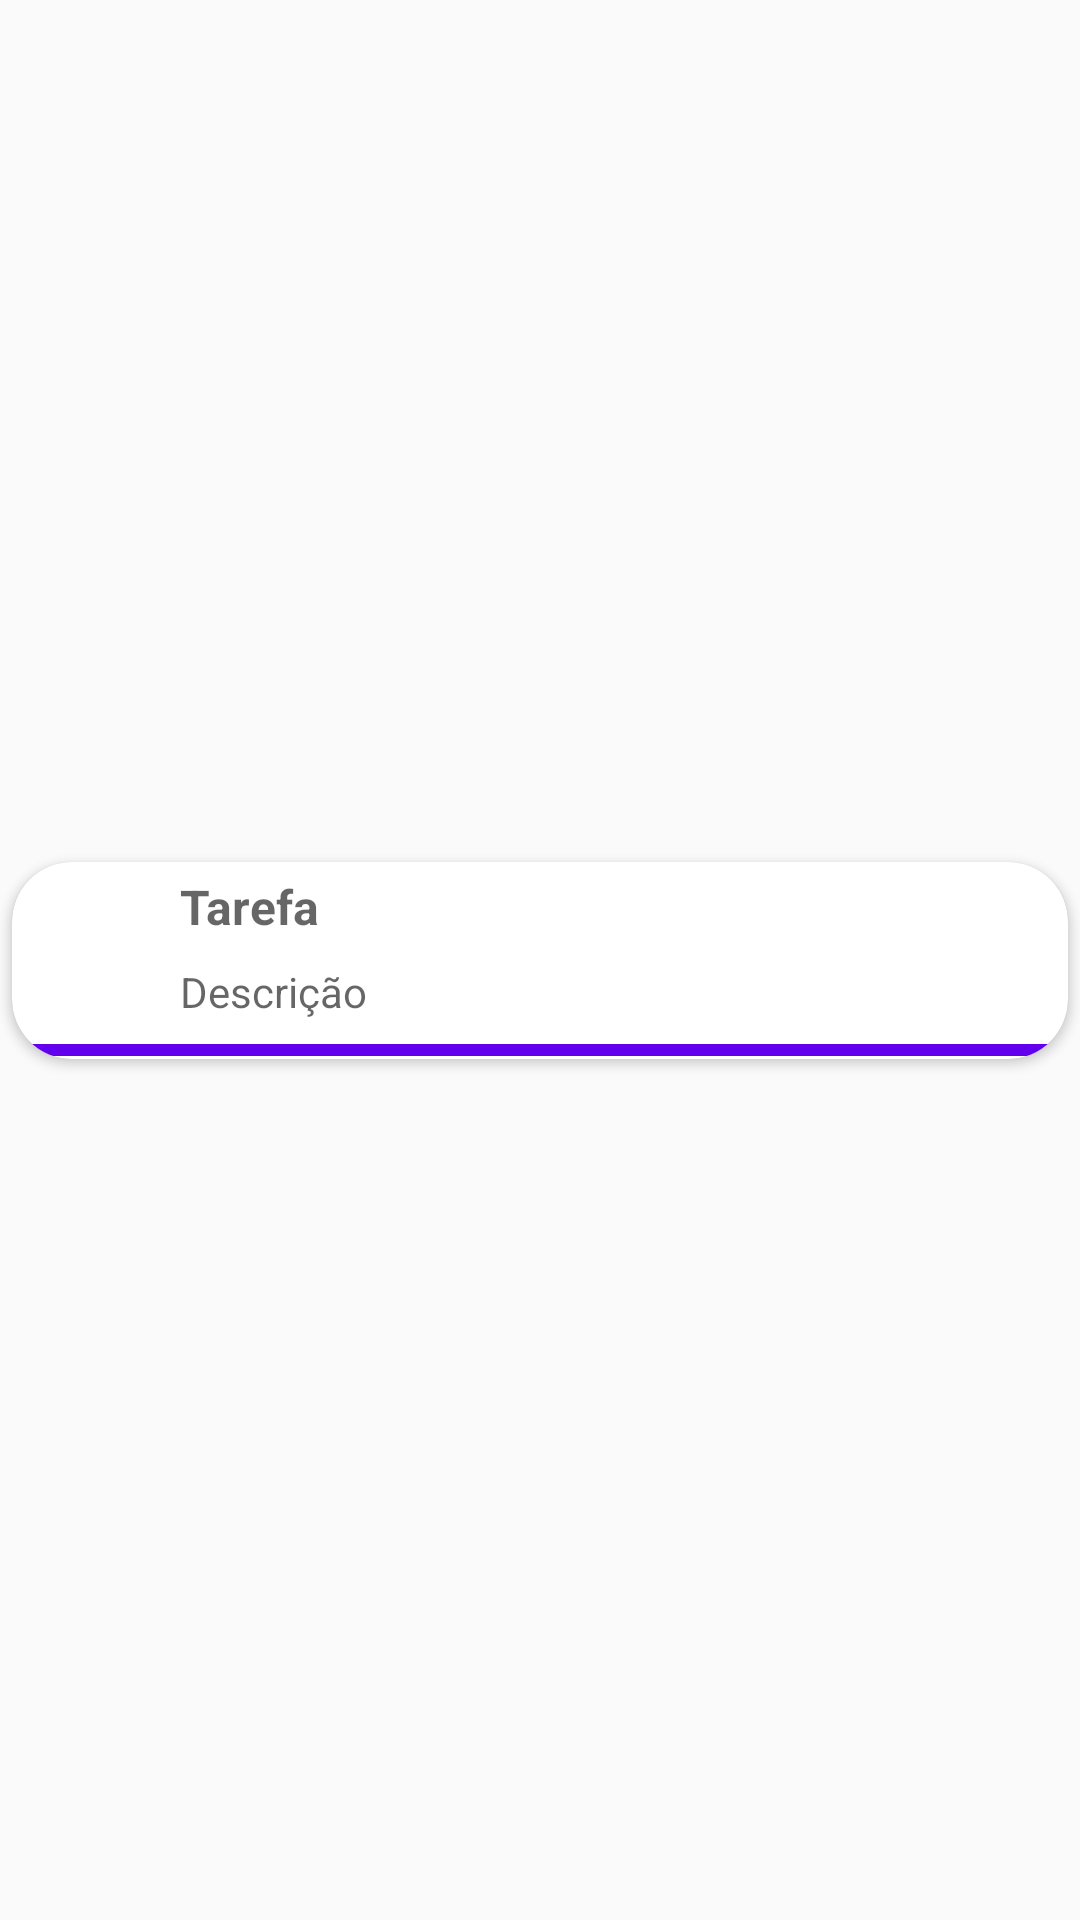

Android layout source for this screen:
<!-- AndroidManifest.xml: application theme AppTheme -->
<!-- res/layout/rv_lay.xml -->
<?xml version="1.0" encoding="utf-8"?>
<androidx.constraintlayout.widget.ConstraintLayout xmlns:android="http://schemas.android.com/apk/res/android"
    xmlns:app="http://schemas.android.com/apk/res-auto"
    xmlns:tools="http://schemas.android.com/tools"
    android:id="@+id/rv_const"
    android:layout_width="match_parent"
    android:layout_height="wrap_content">

    <androidx.cardview.widget.CardView
        android:id="@+id/cardView"
        android:layout_marginLeft="4dp"
        android:layout_marginRight="4dp"
        android:layout_width="match_parent"
        android:foregroundGravity="center"
        android:layout_height="wrap_content"
        android:layout_marginTop="4dp"
        android:layout_marginBottom="4dp"
        app:cardCornerRadius="20dp"
        app:layout_constraintBottom_toBottomOf="parent"
        app:layout_constraintEnd_toEndOf="parent"
        app:layout_constraintStart_toStartOf="parent"
        app:layout_constraintTop_toTopOf="parent">

        <androidx.constraintlayout.widget.ConstraintLayout
            android:layout_width="wrap_content"
            android:layout_height="match_parent">

            <TextView
                android:id="@+id/rv_tarefa"
                android:layout_width="0dp"
                android:layout_height="wrap_content"
                android:layout_marginStart="8dp"
                android:layout_marginTop="4dp"
                android:layout_marginEnd="4dp"
                android:hint="Tarefa"
                android:textSize="16sp"
                android:textStyle="bold"
                app:layout_constraintEnd_toStartOf="@+id/img_del"
                app:layout_constraintStart_toEndOf="@+id/img_check"
                app:layout_constraintTop_toTopOf="parent" />

            <TextView
                android:id="@+id/rv_desc"
                android:layout_width="0dp"
                android:layout_height="wrap_content"
                android:layout_marginTop="8dp"
                android:layout_marginEnd="4dp"
                android:hint="Descrição"
                app:layout_constraintEnd_toStartOf="@+id/img_del"
                app:layout_constraintStart_toStartOf="@+id/rv_tarefa"
                app:layout_constraintTop_toBottomOf="@+id/rv_tarefa" />

            <View
                android:id="@+id/view"
                android:layout_width="wrap_content"
                android:layout_height="4dp"
                android:layout_marginTop="8dp"
                android:layout_marginBottom="1dp"
                android:background="@color/colorBack"
                app:layout_constraintBottom_toBottomOf="parent"
                app:layout_constraintEnd_toEndOf="parent"
                app:layout_constraintStart_toStartOf="parent"
                app:layout_constraintTop_toBottomOf="@+id/rv_desc" />

            <ImageView
                android:id="@+id/img_check"
                android:layout_width="40dp"
                android:layout_height="40dp"
                android:layout_marginStart="8dp"
                android:visibility="invisible"
                app:layout_constraintBottom_toBottomOf="parent"
                app:layout_constraintStart_toStartOf="parent"
                app:layout_constraintTop_toTopOf="parent"
                app:srcCompat="@drawable/ic_check"
                tools:visibility="visible" />

            <ImageView
                android:id="@+id/img_del"
                android:layout_width="40dp"
                android:layout_height="40dp"
                android:layout_marginEnd="8dp"
                android:visibility="invisible"
                app:layout_constraintBottom_toBottomOf="parent"
                app:layout_constraintEnd_toEndOf="parent"
                app:layout_constraintTop_toTopOf="parent"
                app:srcCompat="@drawable/ic_delete"
                tools:visibility="visible" />
        </androidx.constraintlayout.widget.ConstraintLayout>

    </androidx.cardview.widget.CardView>


</androidx.constraintlayout.widget.ConstraintLayout>
<!-- resources referenced by this layout -->
<resources>
  <color name="colorBack">#6200EE</color>
  <!-- drawable ic_check (drawable) -->
  <vector android:height="24dp" android:tint="#43E852"
      android:viewportHeight="24" android:viewportWidth="24"
      android:width="24dp" xmlns:android="http://schemas.android.com/apk/res/android">
      <path android:fillColor="@android:color/white" android:pathData="M9,16.17L4.83,12l-1.42,1.41L9,19 21,7l-1.41,-1.41z"/>
  </vector>
  <!-- drawable ic_delete (drawable) -->
  <vector android:height="24dp" android:tint="#E81815"
      android:viewportHeight="24" android:viewportWidth="24"
      android:width="24dp" xmlns:android="http://schemas.android.com/apk/res/android">
      <path android:fillColor="@android:color/white" android:pathData="M6,19c0,1.1 0.9,2 2,2h8c1.1,0 2,-0.9 2,-2V7H6v12zM19,4h-3.5l-1,-1h-5l-1,1H5v2h14V4z"/>
  </vector>
  <style name="AppTheme" parent="Theme.AppCompat.Light.DarkActionBar">
          
          <item name="colorPrimary">@color/colorPrimary</item>
          <item name="colorPrimaryDark">@color/colorPrimaryDark</item>
          <item name="colorAccent">@color/colorAccent</item>
      </style>
  <color name="colorPrimary">#6200EE</color>
  <color name="colorPrimaryDark">#3700B3</color>
  <color name="colorAccent">#9C5AFB</color>
</resources>
